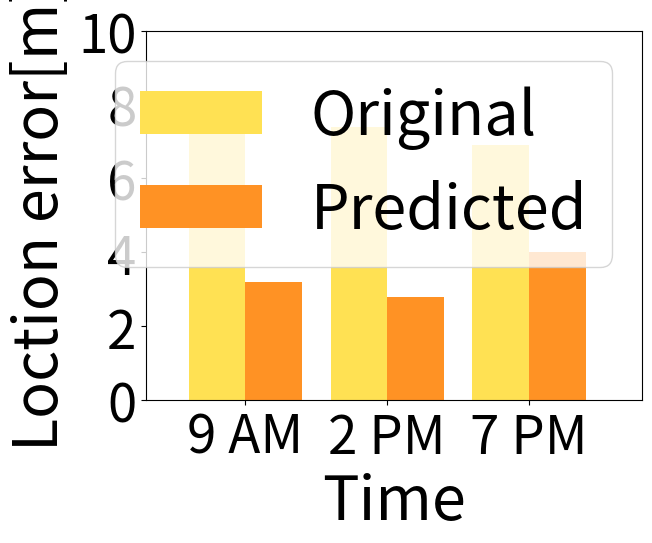

This chart was generated by the following Python code:
import numpy as np
import matplotlib.pyplot as plt

N = 3
Original = (7.8, 7.4, 6.9)

ind = np.arange(N)  # the x locations for the groups
width = 0.4       # the width of the bars

fig, ax = plt.subplots()
rects1 = ax.bar(ind, Original, width, color='#FFE153')

Predicted = (3.2, 2.8, 4)
rects2 = ax.bar(ind + width, Predicted, width, color='#FF9224')

ax.set_ylabel("Loction error[m]",fontsize=44)
ax.set_xticks(ind + width/2)
plt.xticks(fontsize=38)
plt.yticks(fontsize=38)
plt.axis([-0.5,3,0,10])
ax.set_xticklabels(('9 AM', '2 PM', '7 PM'))
ax.set_xlabel("Time",fontsize=44)
ax.legend((rects1[0], rects2[0]), ('Original', 'Predicted'),fontsize=44)

plt.show()